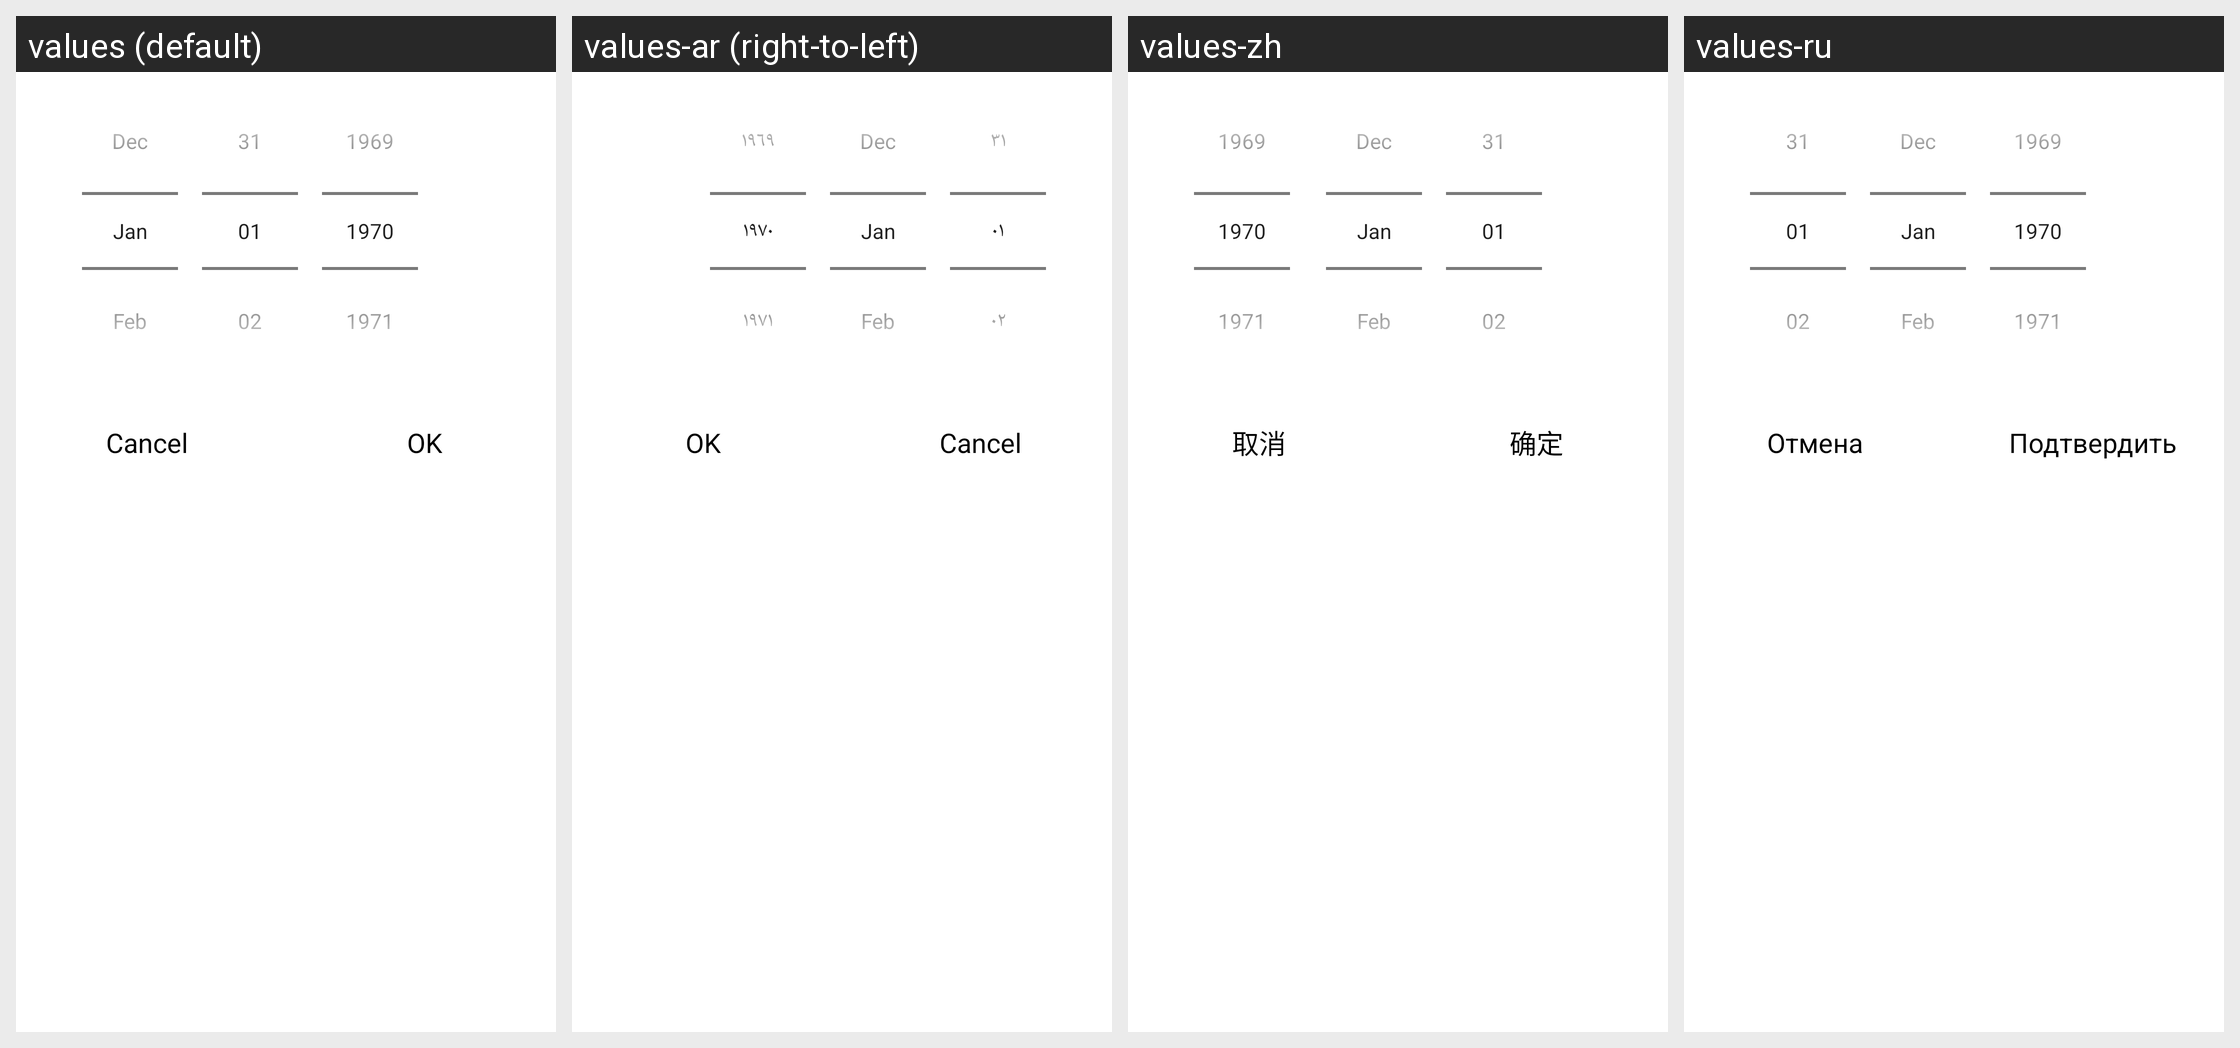

Here is an Android app screen in its default locale and in the app's own translations. Write out the translated-string differences for the strings that appear on this screen.
Android screen res/layout/dialog_date_picker.xml rendered under 4 locales, left to right: values (default), values-ar (right-to-left), values-zh, values-ru. Device: Nexus 5 (rendered at 1080×1920; each locale shown at half size, 540×960, under a caption strip naming it); theme AppTheme.
Other locales in the repository, not shown: values-af, values-am, values-as, values-az, values-be, values-bg, values-bn, values-bs, values-ca, values-cs, values-da, values-de, values-el, values-en, values-en-rGB, values-es, values-es-rUS, values-et, values-eu, values-fa, values-fi, values-fr, values-fr-rCA, values-gl, values-gu, values-hi, values-hr, values-hu, values-hy, values-in, values-is, values-it, values-iw, values-ja, values-ka, values-kk, values-km, values-kn, values-ko, values-ky, values-lo, values-lt, values-lv, values-mk, values-ml, values-mn, values-mr, values-ms, values-my, values-nb, values-ne, values-nl, values-or, values-pa, values-pl, values-pt, values-pt-rBR, values-pt-rPT, values-ro, values-si, values-sk, values-sl, values-sq, values-sr, values-sv, values-sw, values-ta, values-te, values-th, values-tl, values-tr, values-uk, values-ur, values-uz, values-vi, values-zh-rCN, values-zh-rHK, values-zh-rTW, values-zu.
Strings drawn on this screen, with the default value and each locale's value (text and hints the layout hard-codes, and strings that could not be matched under every locale, appear in the picture but are not listed):

cancel
  values: Cancel
  values-ar: Cancel  [not translated; the default value is used]
  values-zh: 取消
  values-ru: Отмена

confirm_ok
  values: OK
  values-ar: OK  [not translated; the default value is used]
  values-zh: 确定
  values-ru: Подтвердить
